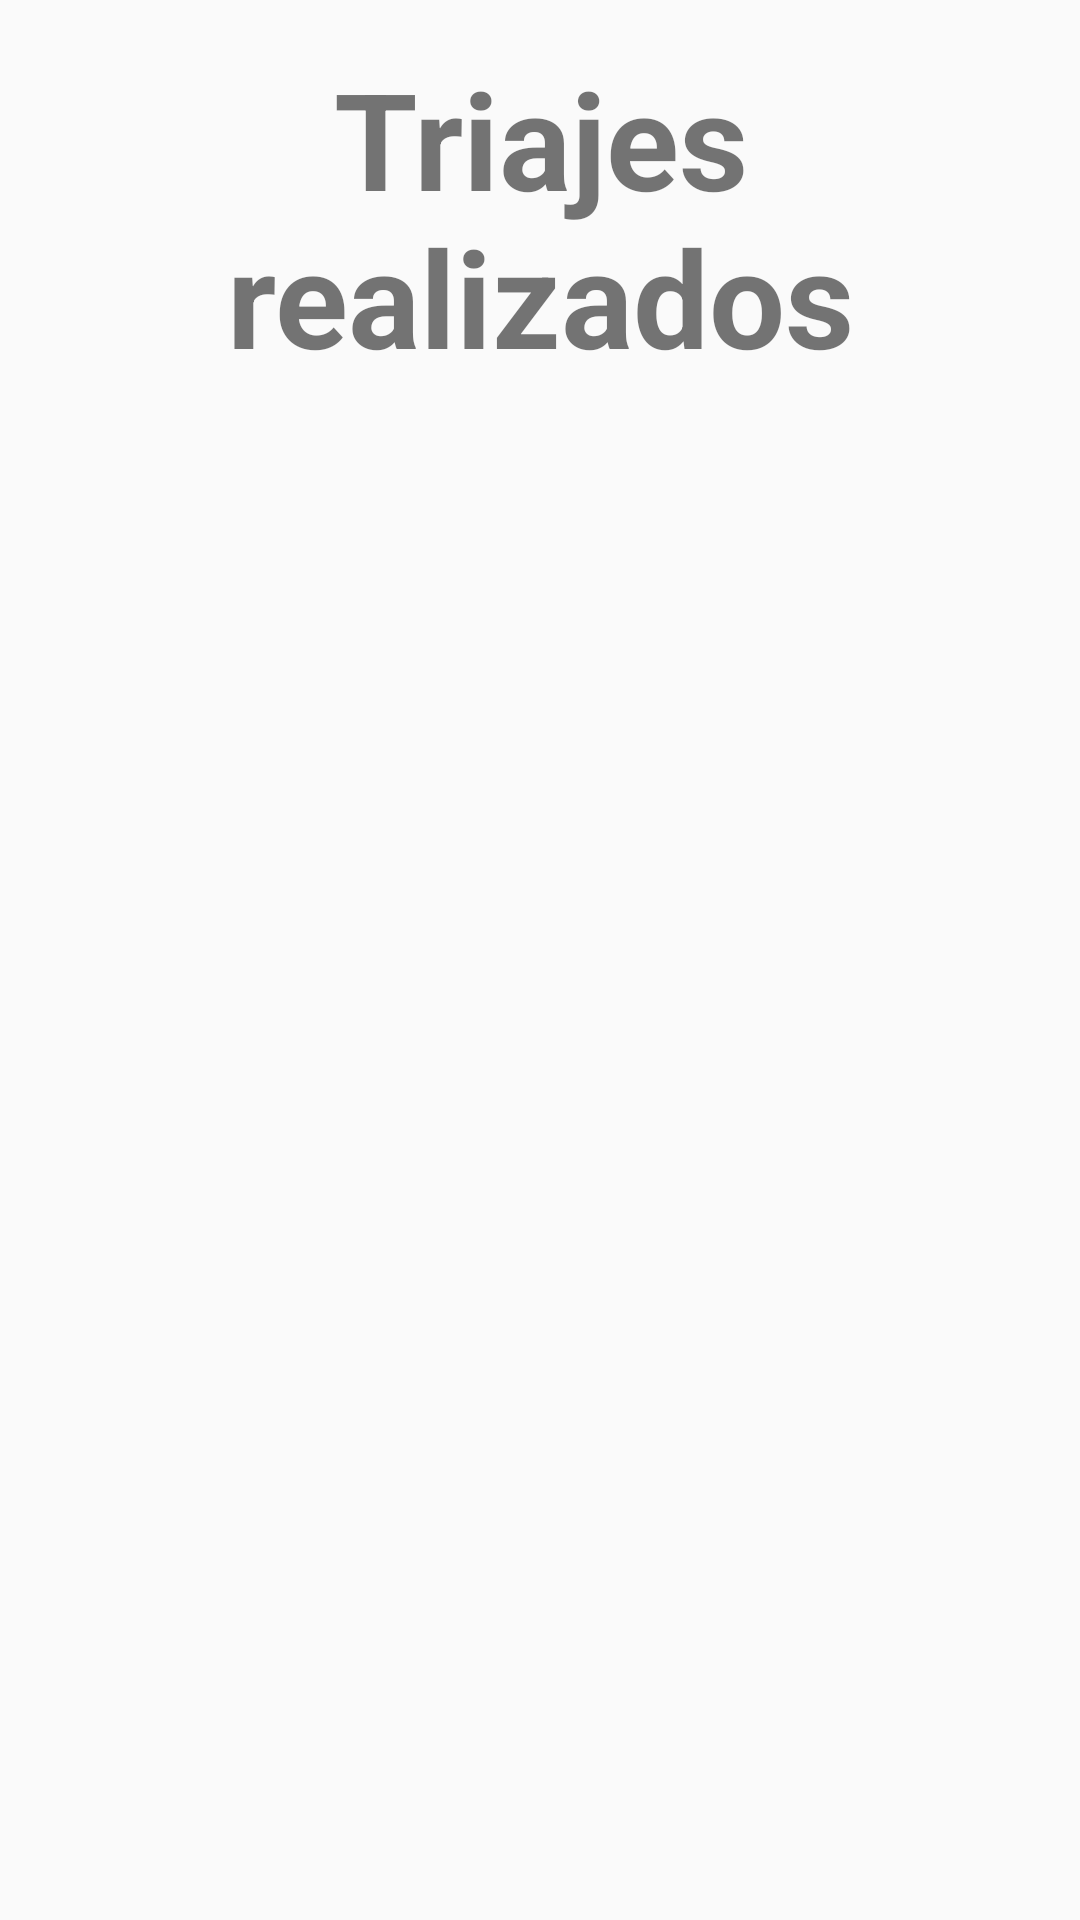

The Android layout XML behind this screen, and the referenced resources:
<!-- AndroidManifest.xml: application theme MyMaterialTheme -->
<!-- res/layout/activity_result.xml -->
<?xml version="1.0" encoding="utf-8"?>
<RelativeLayout xmlns:android="http://schemas.android.com/apk/res/android"
    android:layout_width="wrap_content"
    android:layout_height="wrap_content"
    xmlns:app="http://schemas.android.com/apk/res-auto"
    android:padding="16dp"
    android:orientation="horizontal">

    <TextView
        android:id="@+id/patient_list"
        android:layout_alignParentTop="true"
        android:layout_width="fill_parent"
        android:layout_height="wrap_content"
        android:gravity="center_horizontal"
        android:textSize="45sp"
        android:text="@string/result_list"
        android:textStyle="bold" />

    <android.support.v7.widget.RecyclerView
        android:layout_below="@id/patient_list"
        android:layout_height="wrap_content"
        android:layout_width="wrap_content"
        android:id="@+id/rv">
    </android.support.v7.widget.RecyclerView>


</RelativeLayout>
<!-- resources referenced by this layout -->
<resources>
  <string name="result_list">Triajes realizados</string>
  <style name="MyMaterialTheme" parent="MyMaterialTheme.Base">
  
      </style>
  <style name="MyMaterialTheme.Base" parent="Theme.AppCompat.Light.DarkActionBar">
          <item name="windowNoTitle">true</item>
          <item name="windowActionBar">false</item>
          <item name="colorPrimary">@color/colorPrimary</item>
          <item name="colorPrimaryDark">@color/colorPrimaryDark</item>
          <item name="colorAccent">@color/colorAccent</item>
  
      </style>
  <color name="colorPrimary">#FFEB3B</color>
  <color name="colorPrimaryDark">#FBC02D</color>
  <color name="colorAccent">#FDD835</color>
</resources>
